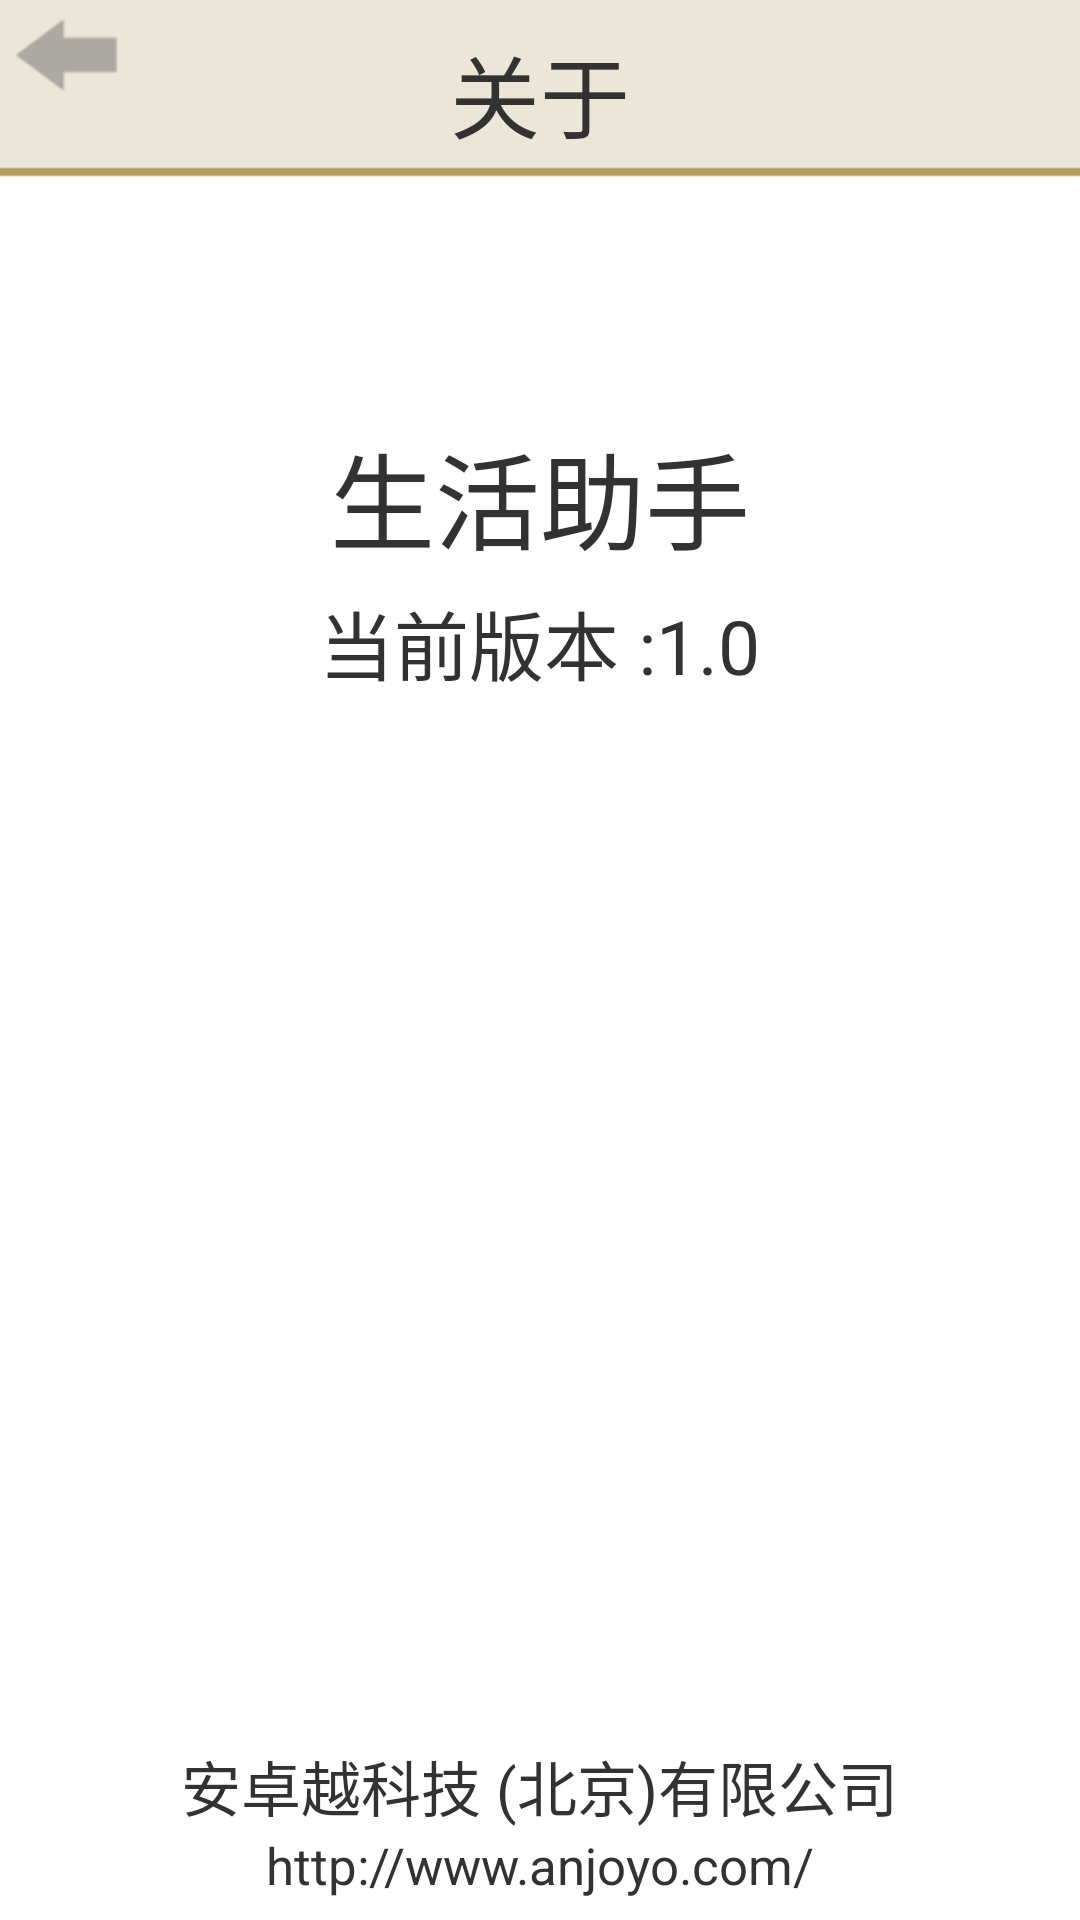

Produce the Android XML layout that renders to this screen, including the resource entries it uses.
<!-- AndroidManifest.xml: application theme AppTheme -->
<!-- res/layout/about_main.xml -->
<?xml version="1.0" encoding="utf-8"?>
<RelativeLayout xmlns:android="http://schemas.android.com/apk/res/android"
    android:layout_width="match_parent"
    android:layout_height="match_parent" >

    <RelativeLayout
        android:id="@+id/rl_1"
        android:layout_width="fill_parent"
        android:layout_height="wrap_content"
        android:background="@drawable/contents_title" >

        <Button
            android:id="@+id/about_back"
            android:layout_width="wrap_content"
            android:layout_height="wrap_content"
            android:layout_margin="5dp"
            android:background="@drawable/contents_back" />

        <TextView
            android:layout_width="wrap_content"
            android:layout_height="wrap_content"
            android:layout_centerHorizontal="true"
            android:layout_marginTop="9dp"
            android:text="关于"
            android:textSize="30sp" />
    </RelativeLayout>

    <RelativeLayout
        android:layout_width="fill_parent"
        android:layout_height="fill_parent"
        android:layout_below="@+id/rl_1" >

        <ImageView
            android:id="@+id/imageView1"
            android:layout_width="wrap_content"
            android:layout_height="wrap_content"
            android:layout_centerHorizontal="true"
            android:layout_marginTop="70dp"
            android:src="@drawable/ic_launcher" />

        <TextView
            android:id="@+id/textView1"
            android:layout_width="wrap_content"
            android:layout_height="wrap_content"
            android:layout_below="@+id/imageView1"
            android:layout_centerHorizontal="true"
            android:text="生活助手"
            android:textSize="35sp" />

        <TextView
            android:layout_width="wrap_content"
            android:layout_height="wrap_content"
            android:layout_below="@+id/textView1"
            android:layout_centerHorizontal="true"
            android:layout_marginTop="5dp"
            android:text="当前版本 :1.0"
            android:textSize="25sp" />

        <TextView
            android:layout_width="wrap_content"
            android:layout_height="wrap_content"
            android:layout_alignParentBottom="true"
            android:layout_centerHorizontal="true"
            android:layout_marginBottom="30dp"
            android:text="安卓越科技 (北京)有限公司"
            android:textSize="20sp" />

        <TextView
            android:layout_marginBottom="7dp"
            android:layout_width="wrap_content"
            android:layout_height="wrap_content"
            android:layout_alignParentBottom="true"
            android:layout_centerHorizontal="true"
            android:text="http://www.anjoyo.com/"
            android:textSize="17sp" />

    </RelativeLayout>

</RelativeLayout>
<!-- resources referenced by this layout -->
<resources>
  <!-- drawable contents_back: png bitmap (drawable-hdpi, 1721 bytes) -->
  <!-- drawable contents_title: png bitmap (drawable-hdpi, 1657 bytes) -->
  <style name="AppTheme" parent="AppBaseTheme">
          <item name="android:windowNoTitle">true</item>
          
      </style>
  <style name="AppBaseTheme" parent="android:Theme.Light">
          
      </style>
</resources>
